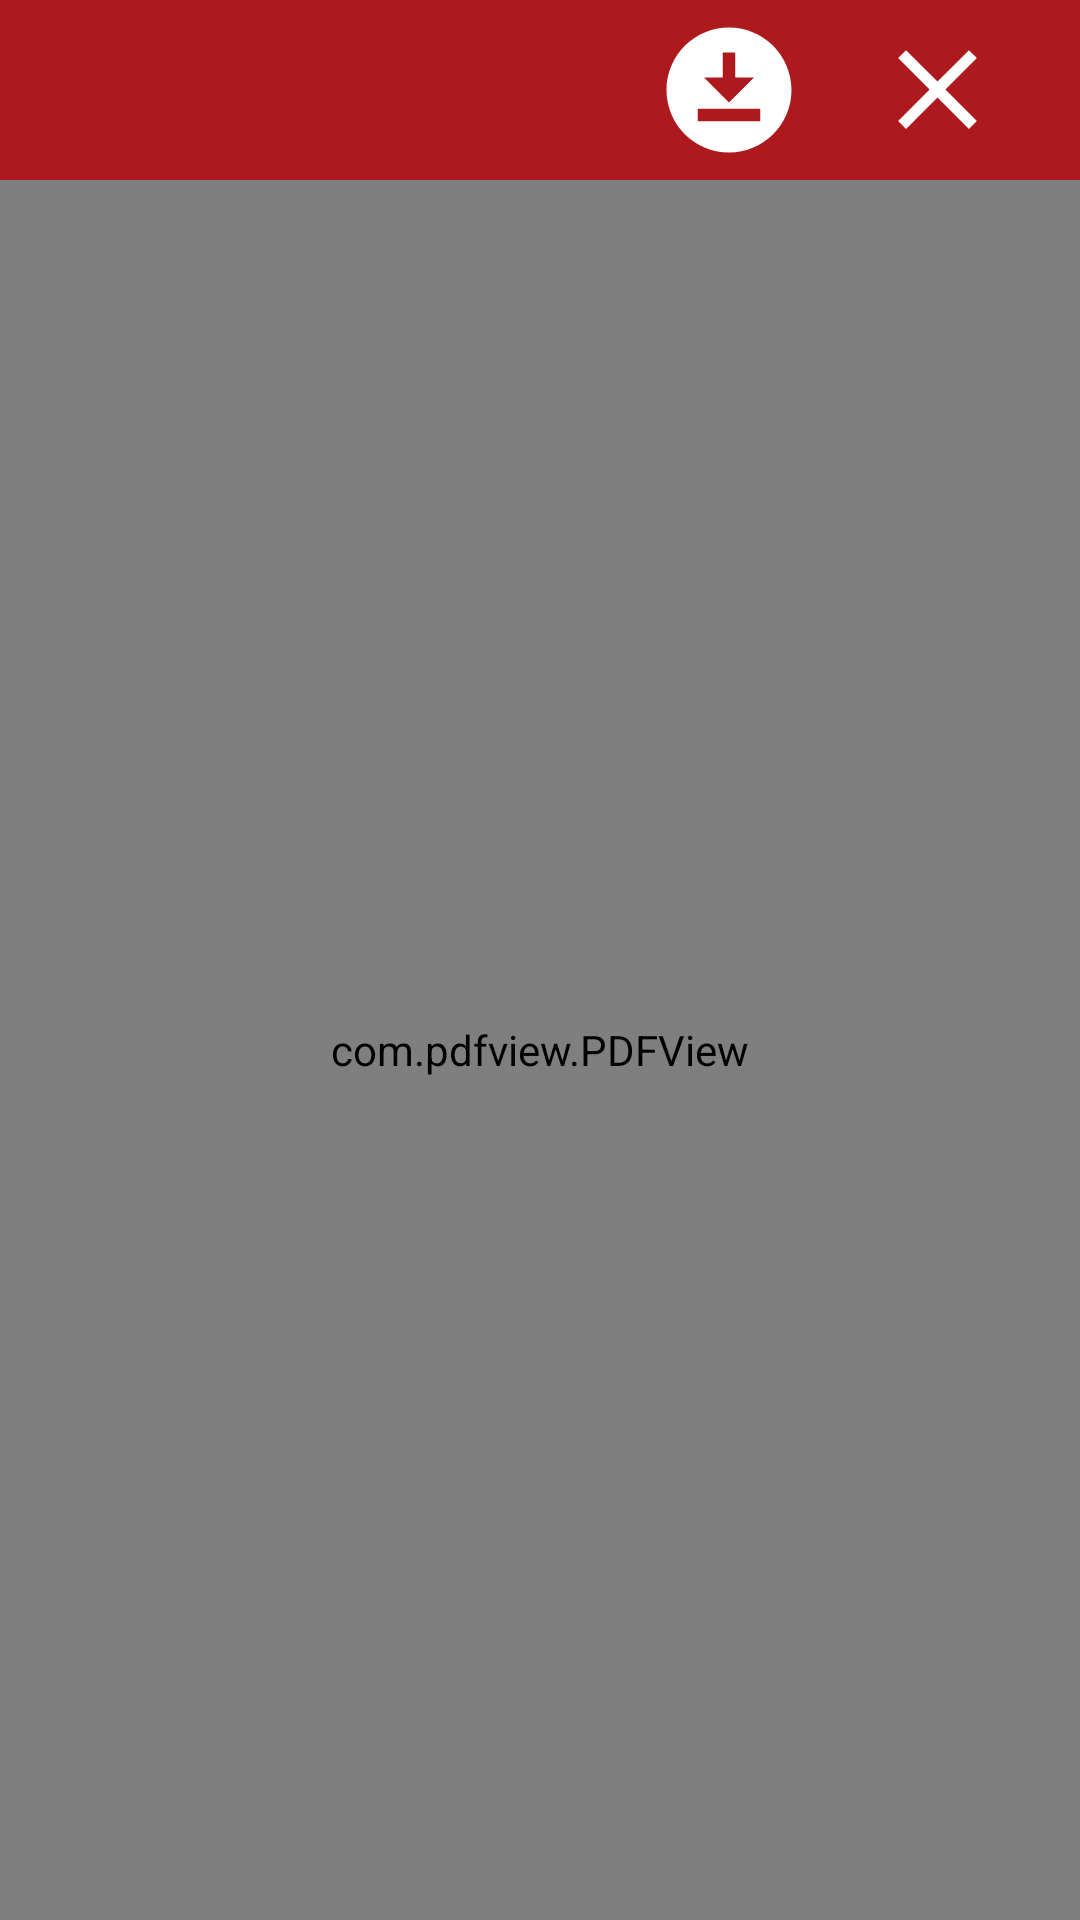

Reconstruct the res/layout file that produces this screen, plus the resources it refers to.
<!-- AndroidManifest.xml: application theme Theme.Dragoncentury -->
<!-- res/layout/dialog_pdf_preview.xml -->
<LinearLayout xmlns:android="http://schemas.android.com/apk/res/android"
    android:layout_width="match_parent"
    android:layout_height="match_parent"
    android:orientation="vertical">

    <LinearLayout
        android:layout_width="match_parent"
        android:layout_height="60sp"
        android:gravity="end"
        android:background="@color/color_4to"
        android:orientation="horizontal">

        <ImageView
            android:id="@+id/iconDownloadPdf"
            android:layout_width="wrap_content"
            android:layout_height="wrap_content"
            android:layout_marginEnd="10sp"
            android:clickable="true"
            android:focusable="true"
            android:padding="5dp"
            android:layout_gravity="end|center_vertical"
            android:src="@drawable/icon_download" />

        <ImageView
            android:id="@+id/iconCloseViewPdf"
            android:layout_width="wrap_content"
            android:layout_height="wrap_content"
            android:layout_marginEnd="20sp"
            android:clickable="true"
            android:focusable="true"
            android:padding="5dp"
            android:layout_gravity="end|center_vertical"
            android:src="@drawable/icon_close" />

    </LinearLayout>

    <com.pdfview.PDFView
        android:id="@+id/viewPdf"
        android:layout_width="match_parent"
        android:layout_height="match_parent"
        android:layout_gravity="center"/>

</LinearLayout>
<!-- resources referenced by this layout -->
<resources>
  <color name="color_4to">#ad191c</color>
  <!-- drawable icon_close (drawable) -->
  <vector android:height="45dp" android:tint="@color/white"
      android:viewportHeight="24" android:viewportWidth="24"
      android:width="45dp" xmlns:android="http://schemas.android.com/apk/res/android">
      <path android:fillColor="@android:color/white" android:pathData="M19,6.41L17.59,5 12,10.59 6.41,5 5,6.41 10.59,12 5,17.59 6.41,19 12,13.41 17.59,19 19,17.59 13.41,12z"/>
  </vector>
  <!-- drawable icon_download (drawable) -->
  <vector android:height="54dp" android:tint="@color/white"
      android:viewportHeight="24" android:viewportWidth="24"
      android:width="54dp" xmlns:android="http://schemas.android.com/apk/res/android">
      <path android:fillColor="@android:color/white" android:pathData="M12,2C6.49,2 2,6.49 2,12s4.49,10 10,10s10,-4.49 10,-10S17.51,2 12,2zM11,10V6h2v4h3l-4,4l-4,-4H11zM17,17H7v-2h10V17z"/>
  </vector>
  <style name="Theme.Dragoncentury" parent="Theme.MaterialComponents.DayNight.NoActionBar">
          
          <item name="colorPrimary">@color/purple_500</item>
          <item name="colorPrimaryVariant">@color/purple_700</item>
          <item name="colorOnPrimary">@color/white</item>
          
          <item name="colorSecondary">@color/teal_200</item>
          <item name="colorSecondaryVariant">@color/teal_700</item>
          <item name="colorOnSecondary">@color/black</item>
          
          <item name="android:statusBarColor">?attr/colorPrimaryVariant</item>
          
      </style>
  <color name="white">#fff</color>
  <color name="purple_500">#ad191c</color>
  <color name="purple_700">#ad191c</color>
  <color name="teal_200">#1e1d38</color>
  <color name="teal_700">#FF018786</color>
  <color name="black">#1e1d38</color>
</resources>
